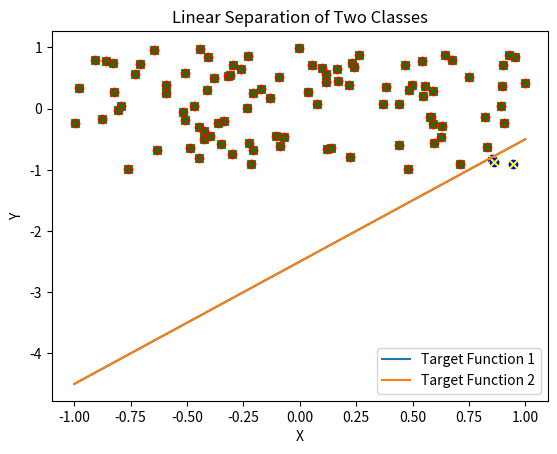

Reproduce this figure in Python.
import random
import matplotlib.pyplot as plt

# Функція активації (ступінчаста функція)
def activation_function(x):
    return 1 if x >= 0 else 0

# Клас для реалізації персептрону
class Perceptron:
    def __init__(self, num_inputs, activation_function):
        # Ініціалізація ваг та зсуву персептрону
        self.weights = [random.uniform(-1, 1) for _ in range(num_inputs)]
        self.bias = random.uniform(-1, 1)
        self.activation_function = activation_function  # Функція активації

    # Функція для передбачення вихідного значення персептрону
    def forward(self, inputs):
        weighted_sum = sum(w * x for w, x in zip(self.weights, inputs)) + self.bias
        return self.activation_function(weighted_sum)

    # Функція для оновлення ваг персептрону за правилом навчання
    def update_weights(self, inputs, target, learning_rate):
        prediction = self.forward(inputs)
        error = target - prediction
        self.weights = [w + learning_rate * error * x for w, x in zip(self.weights, inputs)]
        self.bias += learning_rate * error

# Функції для визначення цільових лінійних функцій
def target_function1(x):
    return 2 * x - 2.5

def target_function2(x):
    return 2 * x - 2.5

num_points = 100
training_data = []
# Генерація випадкових точок та надання їм міток
for _ in range(num_points):
    x = random.uniform(-1, 1)
    y = random.uniform(-1, 1)
    label1 = 1 if y > target_function1(x) else 0
    label2 = 1 if y > target_function2(x) else 0
    training_data.append(([x, y], label1, label2))

# Створення персептронів
perceptron1 = Perceptron(num_inputs=2, activation_function=activation_function)
perceptron2 = Perceptron(num_inputs=2, activation_function=activation_function)

learning_rate = 0.1  # Швидкість навчання
epochs = 100  # Кількість епох навчання
# Навчання персептронів
for epoch in range(epochs):
    for inputs, label1, label2 in training_data:
        perceptron1.update_weights(inputs, label1, learning_rate)
        perceptron2.update_weights(inputs, label2, learning_rate)

# Визначення значень X та Y для цільових функцій
x_values = [-1, 1]
y_values1 = [target_function1(x) for x in x_values]
y_values2 = [target_function2(x) for x in x_values]

# Побудова графіка цільових функцій
plt.plot(x_values, y_values1, label='Target Function 1')
plt.plot(x_values, y_values2, label='Target Function 2')

# Побудова точок на графіку для навчальних даних
for inputs, label1, label2 in training_data:
    color1 = 'red' if label1 == 1 else 'blue'
    color2 = 'green' if label2 == 1 else 'yellow'
    plt.scatter(inputs[0], inputs[1], color=color1, marker='o')
    plt.scatter(inputs[0], inputs[1], color=color2, marker='x')

plt.xlabel('X')  # Підпис осі X
plt.ylabel('Y')  # Підпис осі Y
plt.title('Linear Separation of Two Classes')  # Заголовок графіку
plt.legend()  # Додавання легенди
plt.show()  # Показ графіку
